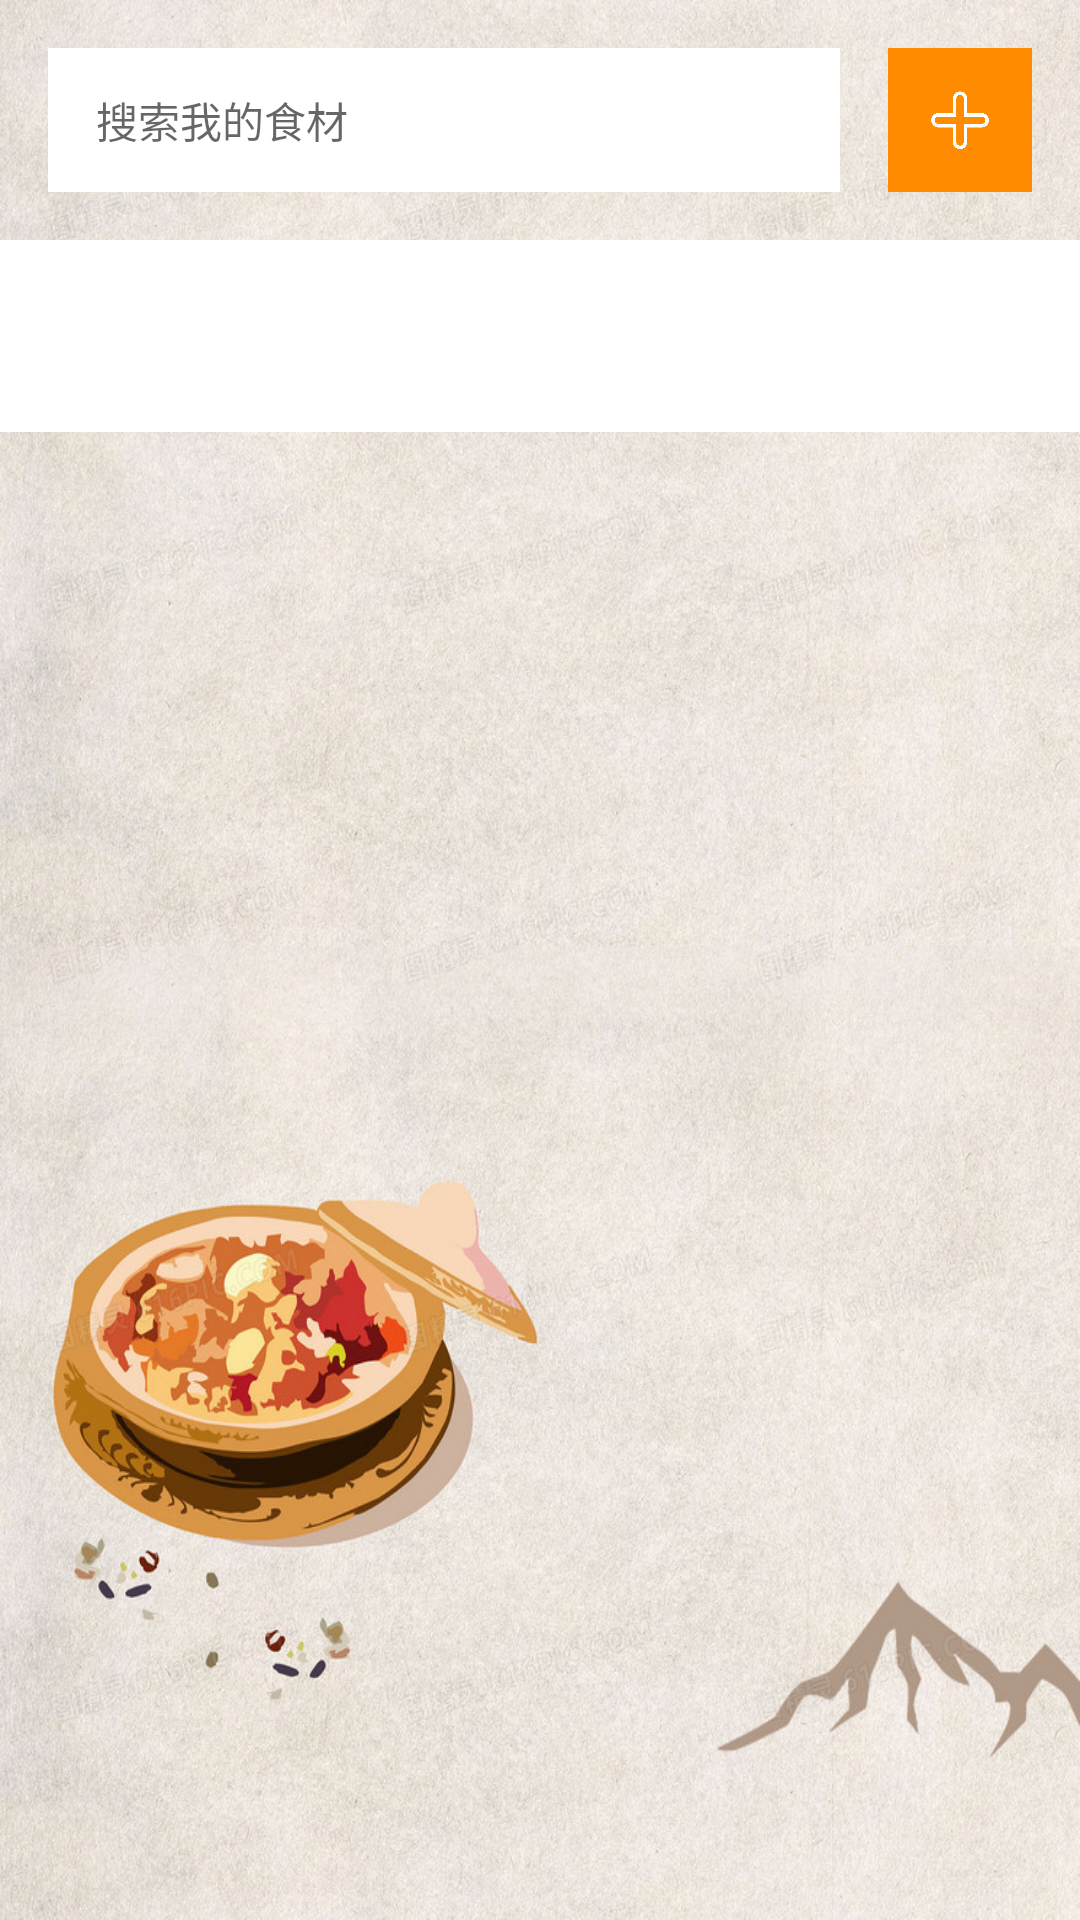

The Android layout XML behind this screen, and the referenced resources:
<!-- AndroidManifest.xml: application theme Theme.Kitchenmanager -->
<!-- res/layout/fragment_kitchen.xml -->
<?xml version="1.0" encoding="utf-8"?>
<LinearLayout xmlns:android="http://schemas.android.com/apk/res/android"
    android:layout_width="match_parent"
    android:layout_height="match_parent"
    xmlns:app="http://schemas.android.com/apk/res-auto"
    android:orientation="vertical"
    android:background="@drawable/bg">

    
    <LinearLayout
        android:layout_width="match_parent"
        android:layout_height="wrap_content"
        android:padding="16dp"
        android:orientation="horizontal">

        <EditText
            android:id="@+id/et_search"
            android:layout_width="0dp"
            android:layout_height="48dp"
            android:layout_weight="1"
            android:paddingLeft="16dp"
            android:paddingRight="16dp"
            android:background="#FFFFFF"
            android:hint="搜索我的食材"
            android:textSize="14sp"
            android:textColor="#505050"/>

        <ImageView
            android:id="@+id/iv_add"
            android:layout_width="48dp"
            android:layout_height="48dp"
            android:layout_marginLeft="16dp"
            android:padding="12dp"
            android:background="#FF8C00"
            android:src="@drawable/add"
            android:contentDescription="添加食材" />
    </LinearLayout>

    
    <com.google.android.material.tabs.TabLayout
        android:id="@+id/tl_categories"
        android:layout_width="match_parent"
        android:layout_height="wrap_content"
        android:background="#FFFFFF"
        android:paddingTop="8dp"
        android:paddingBottom="8dp"
        app:tabIndicatorColor="#FF8C00"
        app:tabIndicatorHeight="4dp"
        app:tabMode="scrollable"
        app:tabPaddingStart="16dp"
        app:tabPaddingEnd="16dp"
        app:tabSelectedTextColor="#FF8C00"
        app:tabTextColor="#666666"
        app:tabTextAppearance="@style/TabTextStyle" />

    
    <androidx.recyclerview.widget.RecyclerView
        android:id="@+id/rv_ingredients"
        android:layout_width="match_parent"
        android:layout_height="0dp"
        android:layout_weight="1"
        android:paddingTop="8dp"
        android:paddingStart="16dp"
        android:paddingEnd="16dp" />
</LinearLayout>
<!-- resources referenced by this layout -->
<resources>
  <!-- drawable add: png bitmap (drawable, 79287 bytes) -->
  <!-- drawable bg: jpg bitmap (drawable, 341684 bytes) -->
  <style name="TabTextStyle" parent="TextAppearance.MaterialComponents.Body2">
          <item name="android:textSize">14sp</item>
      </style>
  <style name="Theme.Kitchenmanager" parent="Base.Theme.Kitchenmanager" />
  <style name="Base.Theme.Kitchenmanager" parent="Theme.MaterialComponents.DayNight.NoActionBar.Bridge">
          
          
      </style>
</resources>
